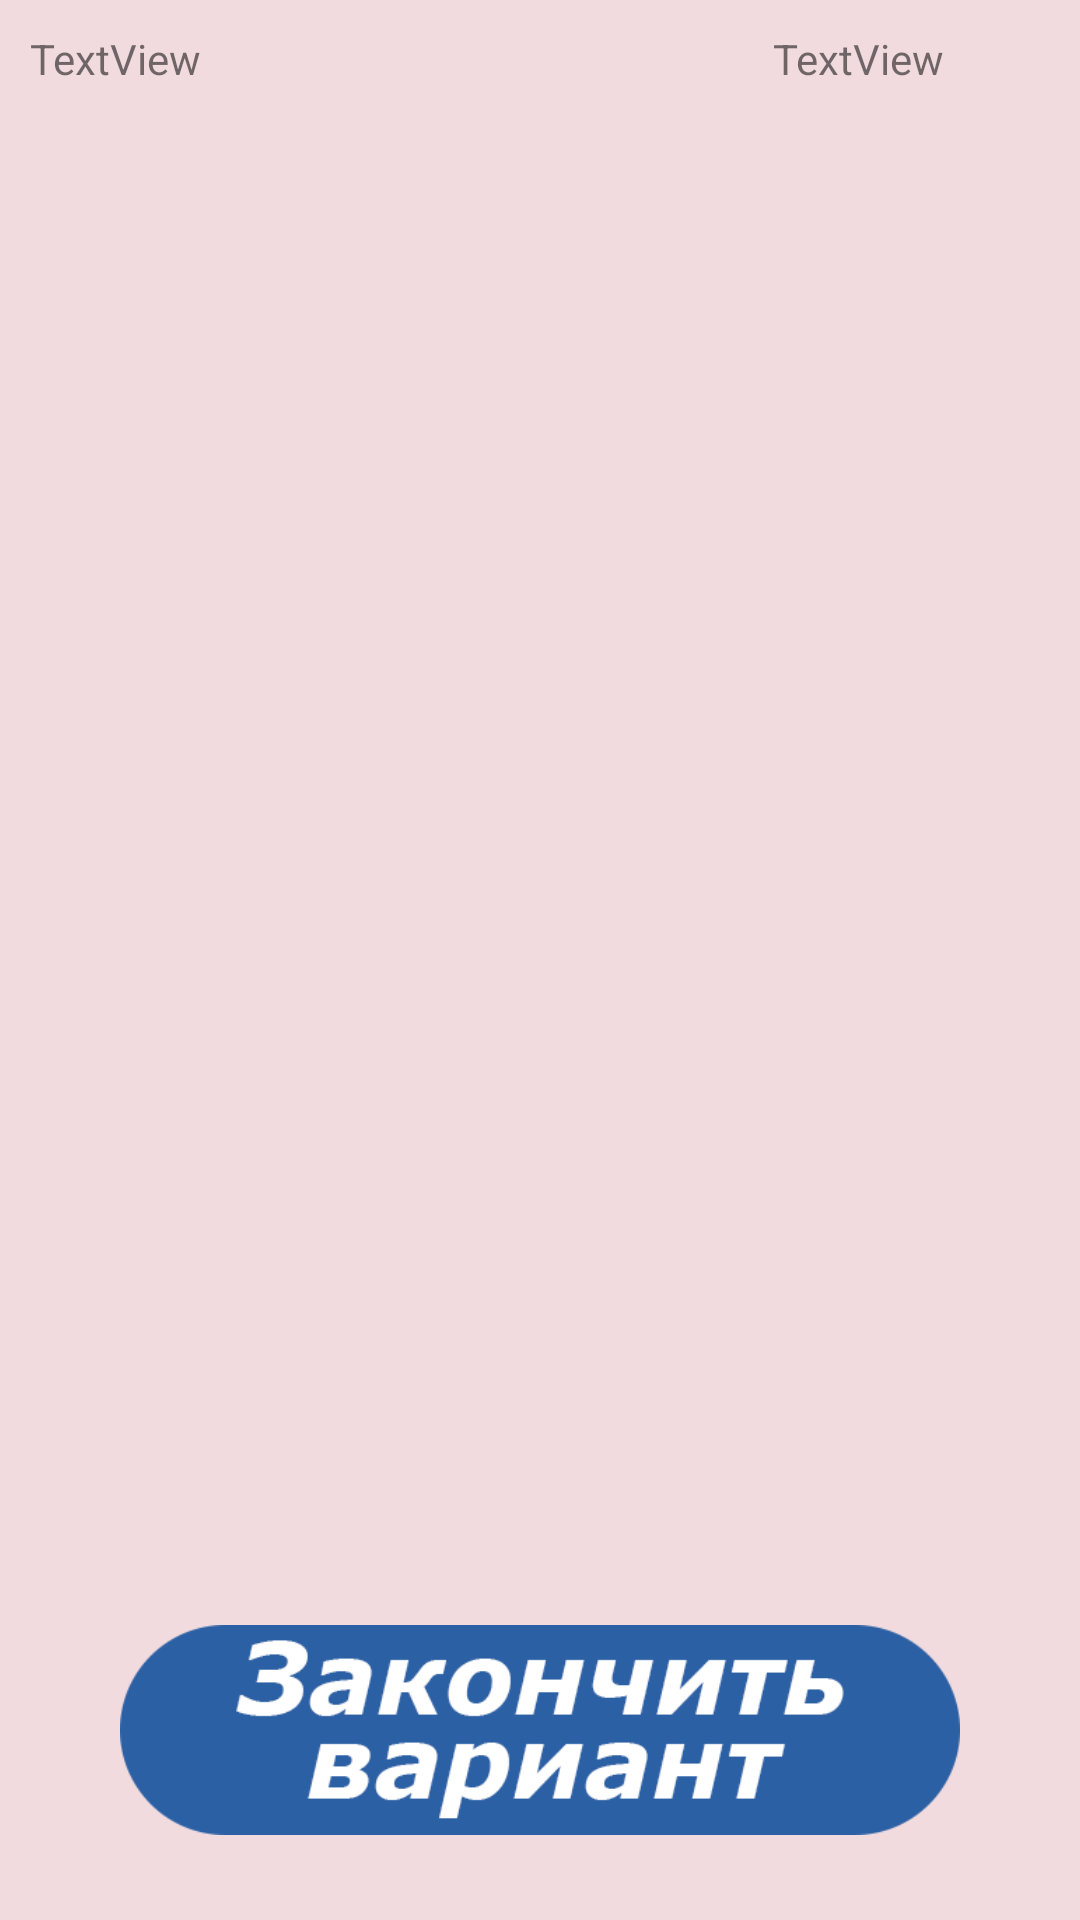

The Android layout XML behind this screen, and the referenced resources:
<!-- AndroidManifest.xml: application theme Theme.Egeintheroad -->
<!-- res/layout/activity_result.xml -->
<?xml version="1.0" encoding="utf-8"?>
<androidx.constraintlayout.widget.ConstraintLayout xmlns:android="http://schemas.android.com/apk/res/android"
    xmlns:app="http://schemas.android.com/apk/res-auto"
    xmlns:tools="http://schemas.android.com/tools"
    android:layout_width="match_parent"
    android:layout_height="match_parent"
    android:background="#f1dbde"
    tools:context=".Result">

    <ImageButton
        android:id="@+id/imageButton5"
        style="@style/Widget.AppCompat.ImageButton"
        android:layout_width="0dp"
        android:layout_height="wrap_content"
        android:layout_marginStart="40dp"
        android:layout_marginEnd="40dp"
        android:adjustViewBounds="true"
        android:background="#00FFFFFF"
        android:baselineAlignBottom="false"
        android:clickable="true"
        android:cropToPadding="false"
        android:onClick="clickOnFinish"
        android:scaleType="fitCenter"
        app:layout_constraintBottom_toBottomOf="parent"
        app:layout_constraintEnd_toEndOf="parent"
        app:layout_constraintHorizontal_bias="1.0"
        app:layout_constraintStart_toStartOf="parent"
        app:layout_constraintTop_toTopOf="parent"
        app:layout_constraintVertical_bias="0.95"
        app:srcCompat="@drawable/finish_variant" />

    <TextView
        android:id="@+id/tvAnswers"
        android:layout_width="0dp"
        android:layout_height="wrap_content"
        android:layout_marginStart="10dp"
        android:layout_marginTop="10dp"
        android:layout_marginEnd="5dp"
        android:text="TextView"
        app:layout_constraintBottom_toBottomOf="parent"
        app:layout_constraintEnd_toStartOf="@+id/tvTrueAnswers"
        app:layout_constraintHorizontal_bias="0.0"
        app:layout_constraintStart_toStartOf="parent"
        app:layout_constraintTop_toTopOf="parent"
        app:layout_constraintVertical_bias="0.0" />

    <TextView
        android:id="@+id/tvTrueAnswers"
        android:layout_width="wrap_content"
        android:layout_height="wrap_content"
        android:layout_marginTop="10dp"
        android:text="TextView"
        app:layout_constraintBottom_toBottomOf="parent"
        app:layout_constraintEnd_toEndOf="parent"
        app:layout_constraintHorizontal_bias="0.85"
        app:layout_constraintStart_toStartOf="parent"
        app:layout_constraintTop_toTopOf="parent"
        app:layout_constraintVertical_bias="0.0" />

</androidx.constraintlayout.widget.ConstraintLayout>
<!-- resources referenced by this layout -->
<resources>
  <!-- drawable finish_variant: png bitmap (drawable, 14016 bytes) -->
  <style name="Theme.Egeintheroad" parent="Theme.MaterialComponents.DayNight.DarkActionBar">
          
          <item name="colorPrimary">@color/purple_500</item>
          <item name="colorPrimaryVariant">@color/purple_700</item>
          <item name="colorOnPrimary">@color/white</item>
          
          <item name="colorSecondary">@color/teal_200</item>
          <item name="colorSecondaryVariant">@color/teal_700</item>
          <item name="colorOnSecondary">@color/black</item>
          
          <item name="android:statusBarColor" tools:targetApi="l">?attr/colorPrimaryVariant</item>
          
          <item name="android:windowFullscreen">true</item>
          <item name="windowActionBar">false</item>
          <item name="windowNoTitle">true</item>
      </style>
  <!-- not gathered from this repository: default colours our renderer supplied (Android Studio template values) -->
  <color name="purple_500">#FF6200EE</color>
  <color name="purple_700">#FF3700B3</color>
  <color name="teal_200">#FF03DAC5</color>
  <color name="teal_700">#FF018786</color>
  <color name="black">#FF000000</color>
  <color name="white">#FFFFFFFF</color>
</resources>
